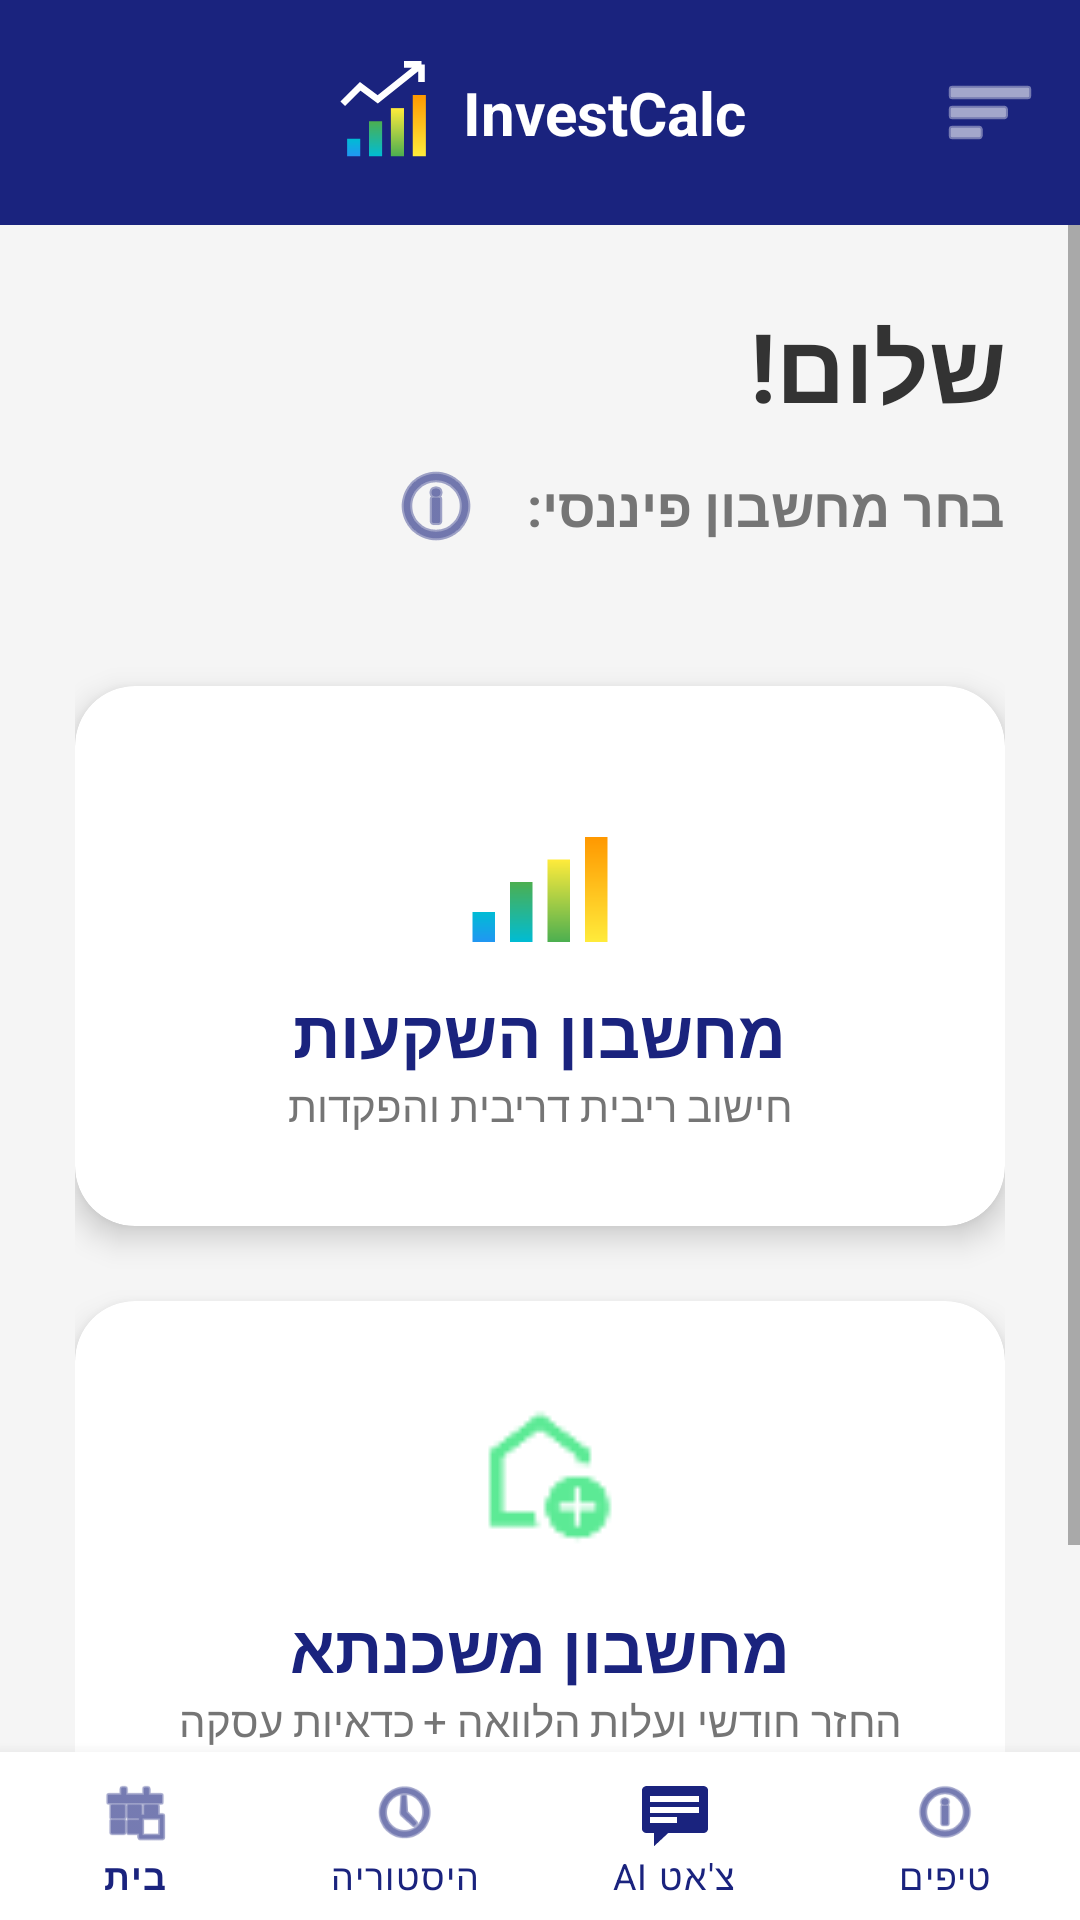

Produce the Android XML layout that renders to this screen, including the resource entries it uses.
<!-- AndroidManifest.xml: application theme Theme.First_App -->
<!-- res/layout/activity_home.xml -->
<?xml version="1.0" encoding="utf-8"?>
<RelativeLayout xmlns:android="http://schemas.android.com/apk/res/android"
    xmlns:app="http://schemas.android.com/apk/res-auto"
    android:id="@+id/main_layout"
    android:layout_width="match_parent"
    android:layout_height="match_parent"
    android:background="#F5F5F5">

    <include android:id="@+id/top_header" layout="@layout/top_bar" />

    <com.google.android.material.bottomnavigation.BottomNavigationView
        android:id="@+id/bottom_navigation"
        android:layout_width="match_parent"
        android:layout_height="wrap_content"
        android:layout_alignParentBottom="true"
        android:background="#FFFFFF"
        app:itemIconTint="#1A237E"
        app:itemTextColor="#1A237E"
        app:labelVisibilityMode="labeled"
        app:menu="@menu/bottom_nav_menu" />

    <ScrollView
        android:layout_width="match_parent"
        android:layout_height="match_parent"
        android:layout_above="@id/bottom_navigation"
        android:layout_below="@id/top_header"
        android:fillViewport="true">

        <LinearLayout
            android:layout_width="match_parent"
            android:layout_height="wrap_content"
            android:orientation="vertical"
            android:padding="25dp"
            android:gravity="center_horizontal">

            <TextView
                android:id="@+id/tvWelcomeName"
                android:layout_width="match_parent"
                android:layout_height="wrap_content"
                android:text="שלום!"
                android:textSize="32sp"
                android:textColor="#333333"
                android:textStyle="bold"
                android:layout_marginBottom="5dp"
                android:gravity="right"/>

            <LinearLayout
                android:layout_width="match_parent"
                android:layout_height="wrap_content"
                android:orientation="horizontal"
                android:gravity="center_vertical|right"
                android:layout_marginBottom="40dp">

                <ImageButton
                    android:id="@+id/btnHelpInfo"
                    android:layout_width="40dp"
                    android:layout_height="40dp"
                    android:background="?attr/selectableItemBackgroundBorderless"
                    android:src="@android:drawable/ic_menu_info_details"
                    android:layout_marginEnd="10dp"
                    app:tint="#1A237E"
                    android:contentDescription="מידע נוסף" />

                <TextView
                    android:layout_width="wrap_content"
                    android:layout_height="wrap_content"
                    android:text="בחר מחשבון פיננסי:"
                    android:textSize="18sp"
                    android:textColor="#757575"
                    android:textStyle="bold" />
            </LinearLayout>

            <androidx.cardview.widget.CardView
                android:id="@+id/cardCompoundInterest"
                android:layout_width="match_parent"
                android:layout_height="180dp"
                android:layout_marginBottom="25dp"
                app:cardCornerRadius="20dp"
                app:cardElevation="6dp">
                <LinearLayout
                    android:layout_width="match_parent"
                    android:layout_height="match_parent"
                    android:orientation="vertical"
                    android:padding="20dp"
                    android:gravity="center">
                    <ImageView
                        android:layout_width="60dp"
                        android:layout_height="60dp"
                        android:src="@drawable/ic_growth_graph"
                        android:layout_marginBottom="10dp"/>
                    <TextView
                        android:layout_width="wrap_content"
                        android:layout_height="wrap_content"
                        android:text="מחשבון השקעות"
                        android:textSize="22sp"
                        android:textStyle="bold"
                        android:textColor="#1A237E"/>
                    <TextView
                        android:layout_width="wrap_content"
                        android:layout_height="wrap_content"
                        android:text="חישוב ריבית דריבית והפקדות"
                        android:textSize="14sp"
                        android:textColor="#757575"/>
                </LinearLayout>
            </androidx.cardview.widget.CardView>

            <androidx.cardview.widget.CardView
                android:id="@+id/cardMortgage"
                android:layout_width="match_parent"
                android:layout_height="180dp"
                android:layout_marginBottom="25dp"
                app:cardCornerRadius="20dp"
                app:cardElevation="6dp">
                <LinearLayout
                    android:layout_width="match_parent"
                    android:layout_height="match_parent"
                    android:orientation="vertical"
                    android:padding="20dp"
                    android:gravity="center">
                    <ImageView
                        android:layout_width="60dp"
                        android:layout_height="60dp"
                        android:src="@drawable/ic_mortgage_home"
                        android:layout_marginBottom="10dp"/>
                    <TextView
                        android:layout_width="wrap_content"
                        android:layout_height="wrap_content"
                        android:text="מחשבון משכנתא"
                        android:textSize="22sp"
                        android:textStyle="bold"
                        android:textColor="#1A237E"/>
                    <TextView
                        android:layout_width="wrap_content"
                        android:layout_height="wrap_content"
                        android:text="החזר חודשי ועלות הלוואה + כדאיות עסקה"
                        android:textSize="14sp"
                        android:textColor="#757575"/>
                </LinearLayout>
            </androidx.cardview.widget.CardView>

        </LinearLayout>
    </ScrollView>
</RelativeLayout>
<!-- res/layout/top_bar.xml (included above) -->
<?xml version="1.0" encoding="utf-8"?>
<RelativeLayout xmlns:android="http://schemas.android.com/apk/res/android"
    xmlns:app="http://schemas.android.com/apk/res-auto"
    android:id="@+id/top_bar_root"
    android:layout_width="match_parent"
    android:layout_height="75dp"
    android:background="#1A237E"
    android:padding="10dp">

    <ImageButton
        android:id="@+id/btnBackHeader"
        android:layout_width="40dp"
        android:layout_height="40dp"
        android:layout_alignParentStart="true"
        android:layout_centerVertical="true"
        android:background="?attr/selectableItemBackgroundBorderless"
        android:src="@drawable/arrow_back"
        app:tint="#FFFFFF"
        android:contentDescription="חזור" />

    <LinearLayout
        android:layout_width="wrap_content"
        android:layout_height="wrap_content"
        android:layout_centerInParent="true"
        android:gravity="center_vertical"
        android:orientation="horizontal">

        <ImageView
            android:layout_width="35dp"
            android:layout_height="35dp"
            android:src="@drawable/ic_growth_graph"
            android:layout_marginEnd="8dp" />

        <TextView
            android:layout_width="wrap_content"
            android:layout_height="wrap_content"
            android:text="InvestCalc"
            android:textColor="#FFFFFF"
            android:textSize="20sp"
            android:textStyle="bold" />
    </LinearLayout>

    <ImageButton
        android:id="@+id/btnMenuHeader"
        android:layout_width="40dp"
        android:layout_height="40dp"
        android:layout_alignParentEnd="true"
        android:layout_centerVertical="true"
        android:background="?attr/selectableItemBackgroundBorderless"
        android:src="@android:drawable/ic_menu_sort_by_size"
        app:tint="#FFFFFF" />
</RelativeLayout>
<!-- resources referenced by this layout -->
<resources>
  <!-- drawable ic_growth_graph (drawable) -->
  <vector xmlns:android="http://schemas.android.com/apk/res/android"
      xmlns:aapt="http://schemas.android.com/aapt"
      android:width="120dp"
      android:height="120dp"
      android:viewportWidth="24"
      android:viewportHeight="24">
  
      <path android:pathData="M3,22h3V18h-3z"><aapt:attr name="android:fillColor"><gradient android:startY="22" android:endY="18" android:type="linear"><item android:offset="0" android:color="#2196F3"/><item android:offset="1" android:color="#00BCD4"/></gradient></aapt:attr></path>
      <path android:pathData="M8,22h3V14h-3z"><aapt:attr name="android:fillColor"><gradient android:startY="22" android:endY="14" android:type="linear"><item android:offset="0" android:color="#00BCD4"/><item android:offset="1" android:color="#4CAF50"/></gradient></aapt:attr></path>
      <path android:pathData="M13,22h3V11h-3z"><aapt:attr name="android:fillColor"><gradient android:startY="22" android:endY="11" android:type="linear"><item android:offset="0" android:color="#4CAF50"/><item android:offset="1" android:color="#FFEB3B"/></gradient></aapt:attr></path>
      <path android:pathData="M18,22h3V8h-3z"><aapt:attr name="android:fillColor"><gradient android:startY="22" android:endY="8" android:type="linear"><item android:offset="0" android:color="#FFEB3B"/><item android:offset="1" android:color="#FF9800"/></gradient></aapt:attr></path>
  
      <path
          android:strokeColor="#FFFFFF"
          android:strokeWidth="1.5"
          android:pathData="M2,10 L6,6 L10,9 L20,1 M20,1 L16,1 M20,1 L20,5" />
  </vector>
  <!-- drawable ic_mortgage_home: png bitmap (drawable, 646 bytes) -->
  <style name="Theme.First_App" parent="Theme.MaterialComponents.DayNight.NoActionBar">
          <item name="colorPrimary">#1A237E</item>
          <item name="colorPrimaryVariant">#000051</item>
          <item name="colorOnPrimary">#FFFFFF</item>
          <item name="colorSecondary">#A5D6A7</item>
          <item name="colorOnSecondary">#000000</item>
          <item name="android:statusBarColor">#1A237E</item>
      </style>
</resources>
